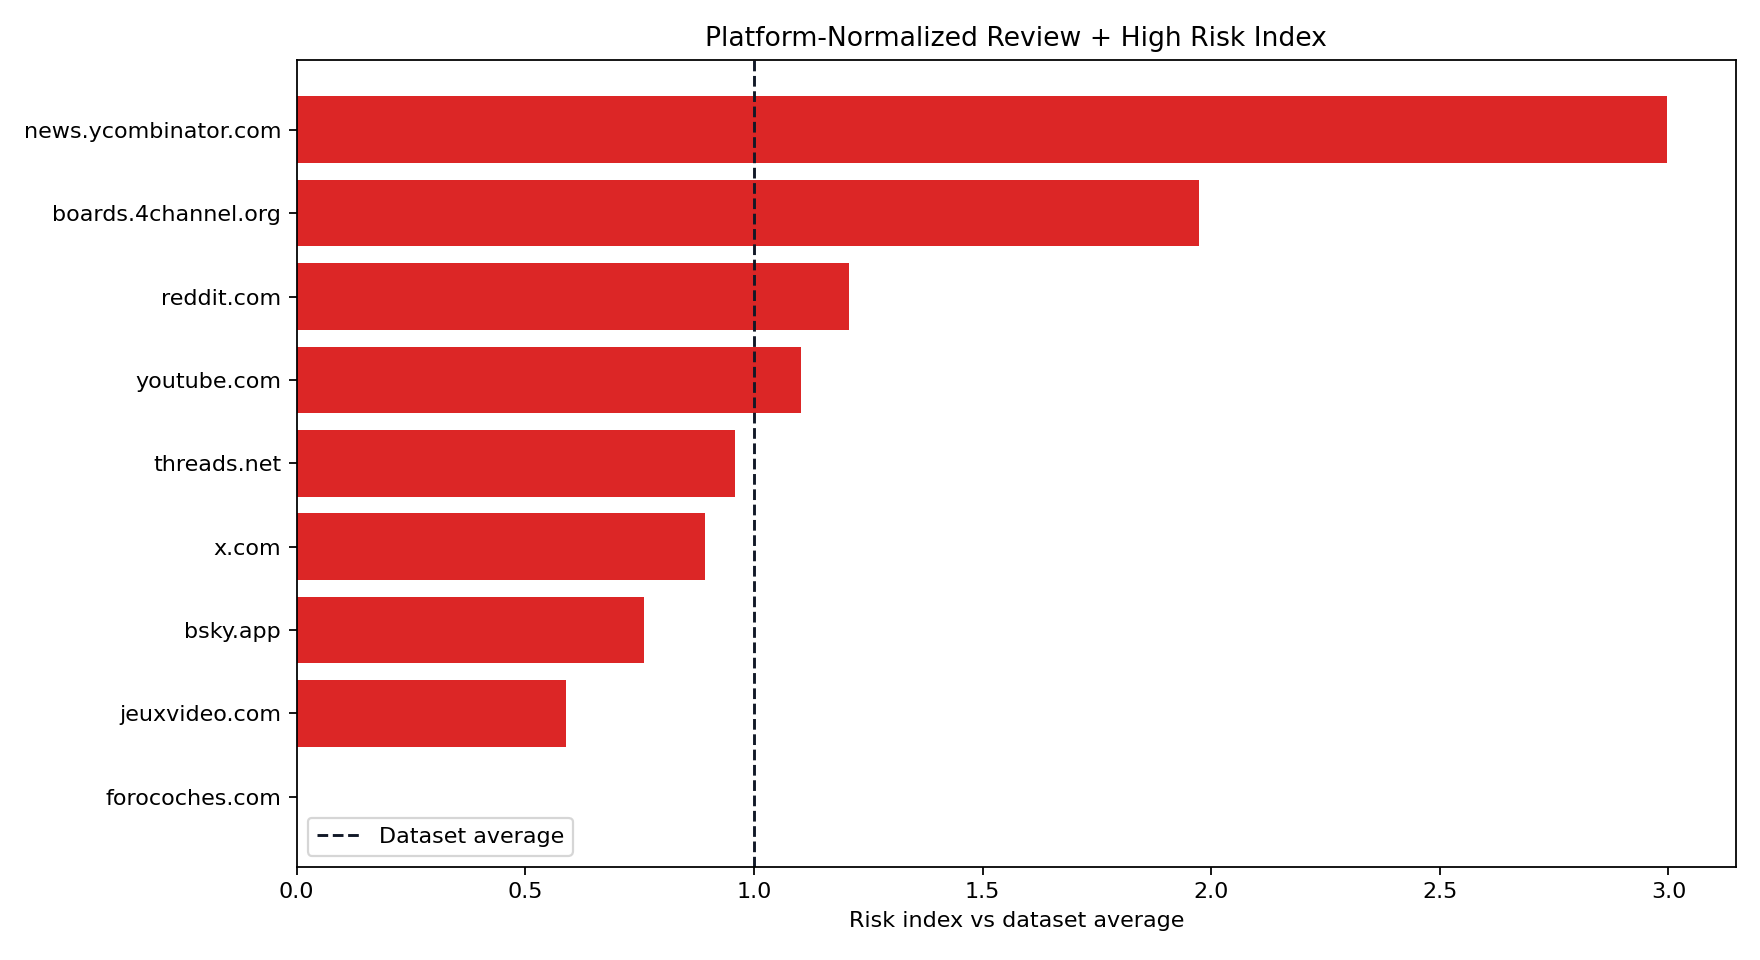

The table this chart was drawn from, first rows:
platform_domain, posts, high_posts, review_posts, avg_risk, max_risk, review_high_posts, review_high_rate, high_rate, platform_normalized_risk_index, platform_high_risk_index, sufficient_sample
news.ycombinator.com, 130, 13, 7, 0.213, 0.72, 20, 0.1538, 0.1, 2.998, 4.429, True
boards.4channel.org, 1017, 37, 66, 0.4024, 0.7322, 103, 0.1013, 0.03638, 1.973, 1.611, True
reddit.com, 44855, 1551, 1229, 0.1104, 0.92, 2780, 0.06198, 0.03458, 1.208, 1.531, True
youtube.com, 6708, 195, 185, 0.09521, 0.72, 380, 0.05665, 0.02907, 1.104, 1.287, True
threads.net, 183, 5, 4, 0.1151, 0.72, 9, 0.04918, 0.02732, 0.9583, 1.21, True
x.com, 128645, 2332, 3568, 0.1136, 0.92, 5900, 0.04586, 0.01813, 0.8937, 0.8028, True
bsky.app, 14623, 243, 327, 0.1073, 0.92, 570, 0.03898, 0.01662, 0.7595, 0.7359, True
jeuxvideo.com, 331, 4, 6, 0.07236, 0.72, 10, 0.03021, 0.01208, 0.5887, 0.5352, True
forocoches.com, 211, 0, 0, 0.06428, 0.3034, 0, 0.0, 0.0, 0.0, 0.0, True
postandcourier.com, 7, 1, 6, 0.565, 0.7521, 7, 1.0, 0.1429, 19.49, 6.327, False
nj.com, 4, 1, 3, 0.5529, 0.7521, 4, 1.0, 0.25, 19.49, 11.07, False
abcnews.go.com, 3, 1, 2, 0.6266, 0.7521, 3, 1.0, 0.3333, 19.49, 14.76, False
analyticsinsight.net, 3, 2, 1, 0.7126, 0.7521, 3, 1.0, 0.6667, 19.49, 29.52, False
beloitdailynews.com, 3, 1, 2, 0.6656, 0.72, 3, 1.0, 0.3333, 19.49, 14.76, False
castanet.net, 3, 0, 3, 0.4862, 0.5, 3, 1.0, 0.0, 19.49, 0.0, False
dailybreeze.com, 3, 1, 2, 0.5594, 0.7521, 3, 1.0, 0.3333, 19.49, 14.76, False
dnronline.com, 3, 1, 2, 0.6139, 0.7521, 3, 1.0, 0.3333, 19.49, 14.76, False
joplinglobe.com, 3, 0, 3, 0.47, 0.4736, 3, 1.0, 0.0, 19.49, 0.0, False
khou.com, 3, 2, 1, 0.6557, 0.7521, 3, 1.0, 0.6667, 19.49, 29.52, False
mastodon.crazynewworld.net, 3, 3, 0, 0.72, 0.72, 3, 1.0, 1.0, 19.49, 44.29, False
newsshopper.co.uk, 3, 0, 3, 0.4637, 0.4782, 3, 1.0, 0.0, 19.49, 0.0, False
pressherald.com, 3, 0, 3, 0.5238, 0.6336, 3, 1.0, 0.0, 19.49, 0.0, False
sgvtribune.com, 3, 0, 3, 0.4665, 0.4798, 3, 1.0, 0.0, 19.49, 0.0, False
thederrick.com, 3, 2, 1, 0.6415, 0.72, 3, 1.0, 0.6667, 19.49, 29.52, False
urdupoint.com, 3, 1, 2, 0.5744, 0.7521, 3, 1.0, 0.3333, 19.49, 14.76, False
zdnet.com, 3, 1, 2, 0.6731, 0.7521, 3, 1.0, 0.3333, 19.49, 14.76, False
12news.com, 2, 2, 0, 0.7521, 0.7521, 2, 1.0, 1.0, 19.49, 44.29, False
afr.com, 2, 0, 2, 0.6336, 0.6336, 2, 1.0, 0.0, 19.49, 0.0, False
caledonianrecord.com, 2, 1, 1, 0.605, 0.6562, 2, 1.0, 0.5, 19.49, 22.14, False
countypress.co.uk, 2, 0, 2, 0.5485, 0.6336, 2, 1.0, 0.0, 19.49, 0.0, False
eadt.co.uk, 2, 0, 2, 0.5482, 0.6336, 2, 1.0, 0.0, 19.49, 0.0, False
elsoldehermosillo.com.mx, 2, 0, 2, 0.4643, 0.4761, 2, 1.0, 0.0, 19.49, 0.0, False
falmouthpacket.co.uk, 2, 1, 1, 0.6067, 0.7521, 2, 1.0, 0.5, 19.49, 22.14, False
fool.ca, 2, 1, 1, 0.6093, 0.7521, 2, 1.0, 0.5, 19.49, 22.14, False
freepressjournal.in, 2, 0, 2, 0.4728, 0.4764, 2, 1.0, 0.0, 19.49, 0.0, False
gazetteherald.co.uk, 2, 0, 2, 0.4805, 0.4979, 2, 1.0, 0.0, 19.49, 0.0, False
huffpost.com, 2, 1, 1, 0.6127, 0.7521, 2, 1.0, 0.5, 19.49, 22.14, False
ibtimes.com, 2, 1, 1, 0.6081, 0.7521, 2, 1.0, 0.5, 19.49, 22.14, False
journalnow.com, 2, 0, 2, 0.5564, 0.6336, 2, 1.0, 0.0, 19.49, 0.0, False
myjoyonline.com, 2, 1, 1, 0.61, 0.72, 2, 1.0, 0.5, 19.49, 22.14, False
nbcsports.com, 2, 1, 1, 0.6271, 0.7521, 2, 1.0, 0.5, 19.49, 22.14, False
odt.co.nz, 2, 1, 1, 0.6768, 0.72, 2, 1.0, 0.5, 19.49, 22.14, False
reddthat.com, 2, 1, 1, 0.635, 0.72, 2, 1.0, 0.5, 19.49, 22.14, False
romesentinel.com, 2, 0, 2, 0.473, 0.492, 2, 1.0, 0.0, 19.49, 0.0, False
sandiegouniontribune.com, 2, 1, 1, 0.6232, 0.7521, 2, 1.0, 0.5, 19.49, 22.14, False
shropshirestar.com, 2, 0, 2, 0.479, 0.4904, 2, 1.0, 0.0, 19.49, 0.0, False
skynews.com.au, 2, 0, 2, 0.5071, 0.5096, 2, 1.0, 0.0, 19.49, 0.0, False
stroudnewsandjournal.co.uk, 2, 0, 2, 0.4727, 0.4782, 2, 1.0, 0.0, 19.49, 0.0, False
theglobeandmail.com, 2, 0, 2, 0.554, 0.6336, 2, 1.0, 0.0, 19.49, 0.0, False
thisislocallondon.co.uk, 2, 0, 2, 0.4617, 0.4631, 2, 1.0, 0.0, 19.49, 0.0, False
tldr.nettime.org, 2, 2, 0, 0.72, 0.72, 2, 1.0, 1.0, 19.49, 44.29, False
travelandtourworld.com, 2, 0, 2, 0.4878, 0.4951, 2, 1.0, 0.0, 19.49, 0.0, False
union-bulletin.com, 2, 1, 1, 0.6073, 0.7521, 2, 1.0, 0.5, 19.49, 22.14, False
wfaa.com, 2, 0, 2, 0.4622, 0.4657, 2, 1.0, 0.0, 19.49, 0.0, False
amny.com, 1, 0, 1, 0.5113, 0.5113, 1, 1.0, 0.0, 19.49, 0.0, False
ansa.it, 1, 1, 0, 0.7521, 0.7521, 1, 1.0, 1.0, 19.49, 44.29, False
arstechnica.com, 1, 1, 0, 0.72, 0.72, 1, 1.0, 1.0, 19.49, 44.29, False
athensmessenger.com, 1, 1, 0, 0.72, 0.72, 1, 1.0, 1.0, 19.49, 44.29, False
bostonherald.com, 1, 0, 1, 0.5406, 0.5406, 1, 1.0, 0.0, 19.49, 0.0, False
botsin.space, 1, 1, 0, 0.72, 0.72, 1, 1.0, 1.0, 19.49, 44.29, False
... 1,385 more rows
